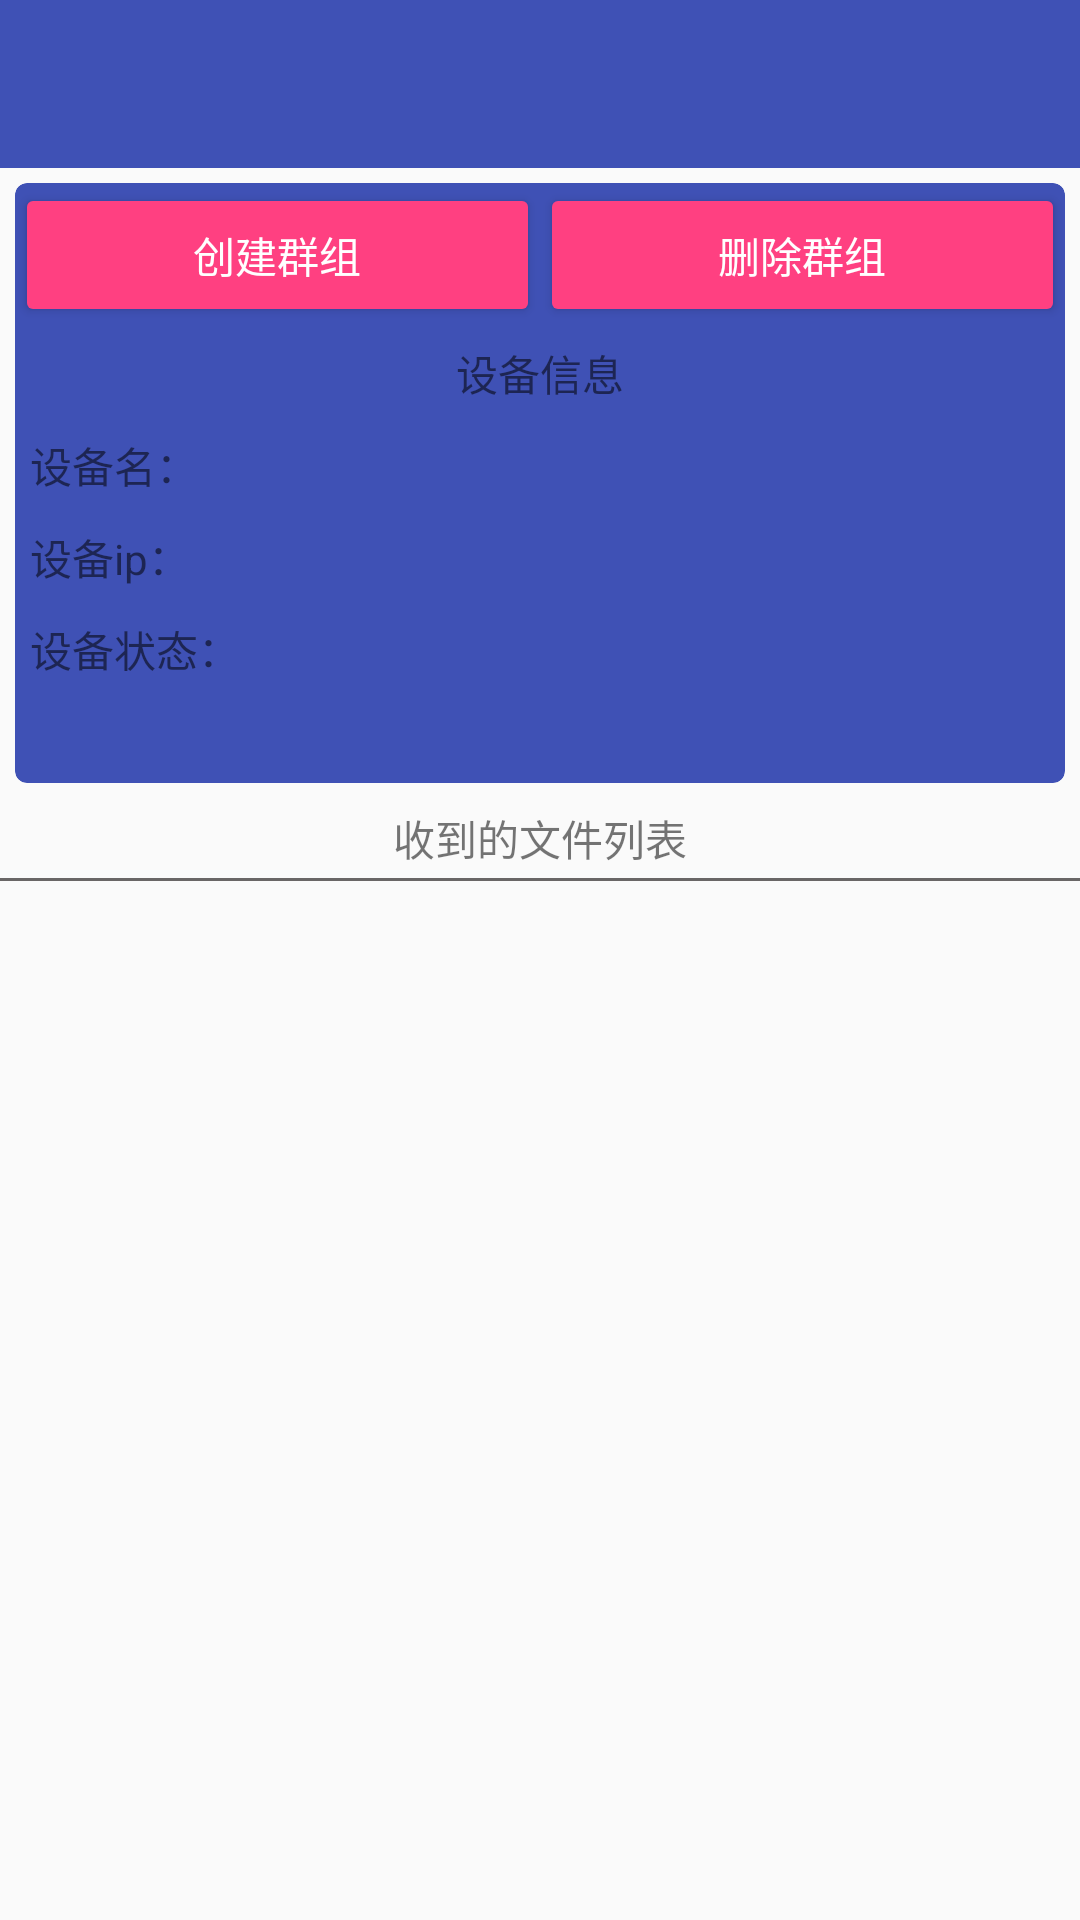

Layout XML and referenced resources for this Android screen:
<!-- AndroidManifest.xml: application theme AppTheme -->
<!-- res/layout/activity_receive.xml -->
<LinearLayout
        xmlns:android="http://schemas.android.com/apk/res/android"
        android:layout_width="match_parent"
        android:layout_height="wrap_content"
        xmlns:app="http://schemas.android.com/apk/res-auto"
        android:orientation="vertical">

  <android.support.v7.widget.Toolbar
            android:layout_width="match_parent"
            android:layout_height="?attr/actionBarSize"
            android:id="@+id/toolbar_receive"
            android:background="@color/colorPrimary"
            android:theme="@style/Base.ThemeOverlay.AppCompat.Dark.ActionBar"
            app:popupTheme="@style/Base.ThemeOverlay.AppCompat.Light">

    </android.support.v7.widget.Toolbar>

    <include
            layout="@layout/receive_header"></include>
    <TextView
            android:layout_width="match_parent"
            android:layout_height="wrap_content"
            android:text="收到的文件列表"
            android:gravity="center_horizontal"
            android:layout_margin="3dp"/>
    <View
            android:layout_width="match_parent"
            android:layout_height="1dp"
            android:background="#696666">

    </View>


    <android.support.v7.widget.RecyclerView
            android:layout_width="match_parent"
            android:layout_height="match_parent"
            android:id="@+id/recycler_view_receive">

    </android.support.v7.widget.RecyclerView>

</LinearLayout>
<!-- res/layout/receive_header.xml (included above) -->
<?xml version="1.0" encoding="utf-8"?>
<android.support.v7.widget.CardView
        xmlns:android="http://schemas.android.com/apk/res/android"
        xmlns:tools="http://schemas.android.com/tools"
        xmlns:app="http://schemas.android.com/apk/res-auto"
        android:layout_width="match_parent"
        android:layout_height="wrap_content"
        tools:context=".activity.MainActivity"
        android:layout_margin="5dp"
        app:cardCornerRadius="4dp"
        app:cardBackgroundColor="@color/colorPrimary">

        <LinearLayout
                android:layout_width="match_parent"
                android:layout_height="200dp"
                android:orientation="vertical">
            <LinearLayout
                    android:layout_width="match_parent"
                    android:layout_height="wrap_content"
                    android:orientation="horizontal">

                <Button
                        android:layout_width="0dp"
                        android:layout_height="wrap_content"
                        android:id="@+id/bt_create"
                        android:layout_weight="1"
                        android:text="创建群组"
                        style="@style/Widget.AppCompat.Button.Colored"/>
                <Button
                        android:layout_width="0dp"
                        android:layout_height="wrap_content"
                        android:layout_weight="1"
                        android:id="@+id/bt_disrecreate"
                        android:text="删除群组"
                        style="@style/Widget.AppCompat.Button.Colored"/>


            </LinearLayout>


        <TextView
                android:layout_width="match_parent"
                android:layout_height="wrap_content"
                android:id="@+id/text_view_receive"
                android:layout_gravity="center_horizontal"
                android:text="设备信息"
                android:layout_margin="5dp"
                android:gravity="center_horizontal"/>
        <TextView
                android:layout_width="match_parent"
                android:layout_height="wrap_content"
                android:id="@+id/text_device_receive"
                android:layout_margin="5dp"
                android:layout_gravity="center_horizontal"
                android:text="设备名："
        />
        <TextView
                android:layout_width="match_parent"
                android:layout_height="wrap_content"
                android:id="@+id/text_address_receive"
                android:layout_margin="5dp"
                android:layout_gravity="center_horizontal"
                android:text="设备ip："
        />
        <TextView
                android:layout_width="match_parent"
                android:layout_height="wrap_content"
                android:id="@+id/text_status_receive"
                android:layout_margin="5dp"
                android:layout_gravity="center_horizontal"
                android:text="设备状态："
        />




    </LinearLayout>


</android.support.v7.widget.CardView>
<!-- resources referenced by this layout -->
<resources>
  <color name="colorPrimary">#3F51B5</color>
  <style name="AppTheme" parent="Theme.AppCompat.DayNight.NoActionBar">
          
          <item name="colorPrimary">@color/colorPrimary</item>
          <item name="colorPrimaryDark">@color/colorPrimaryDark</item>
          <item name="colorAccent">@color/colorAccent</item>
          <item name="android:textAllCaps">false</item>
          
  
  
  
      </style>
  <color name="colorPrimaryDark">#303F9F</color>
  <color name="colorAccent">#FF4081</color>
</resources>
